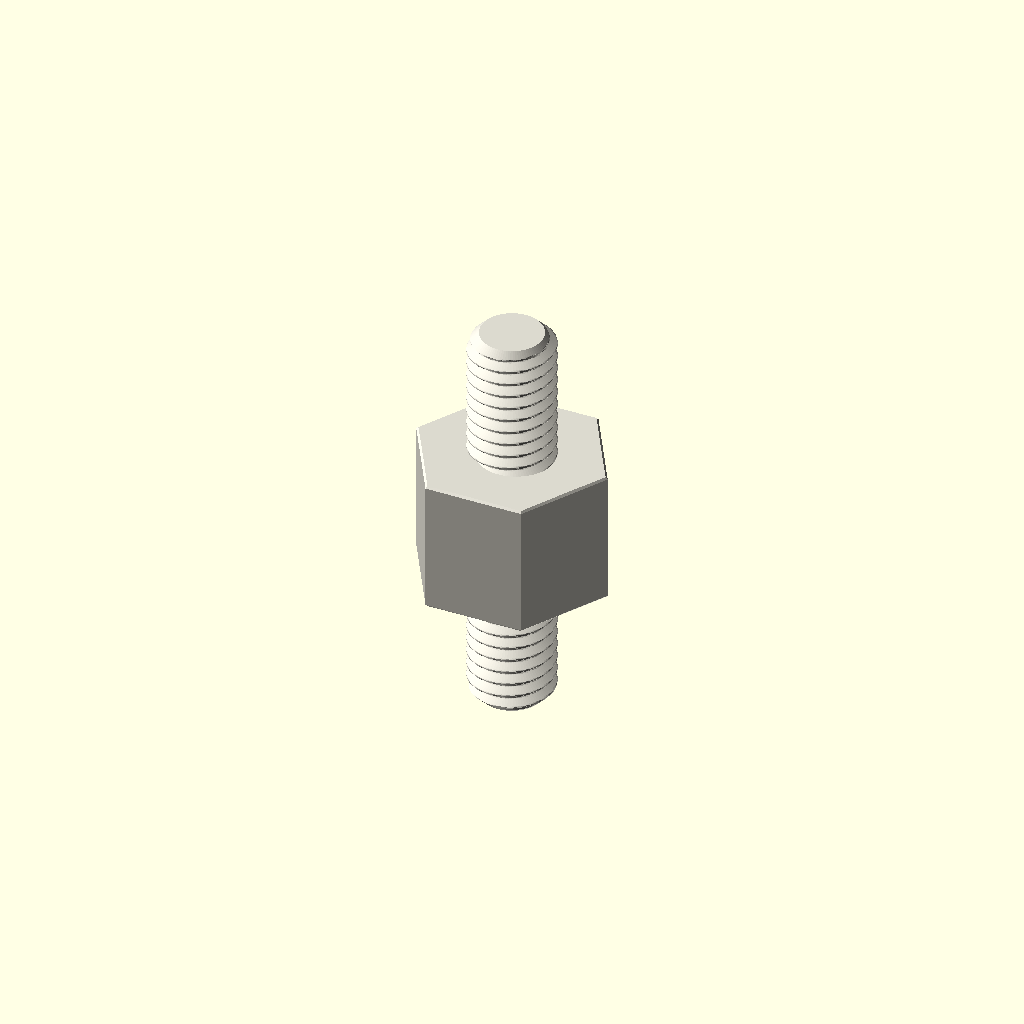
Cell 1: the model at its default parameters.
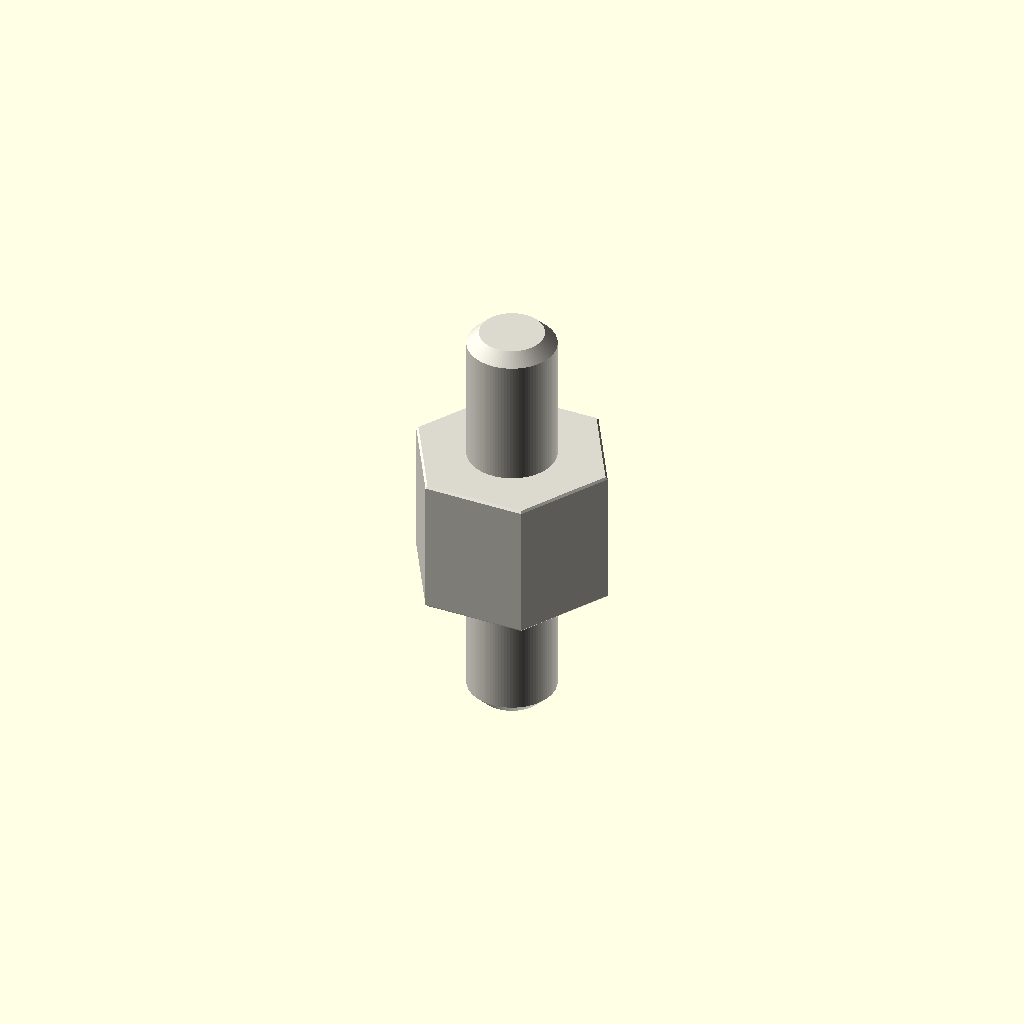
Cell 2 — variant set to "display", the other parameters unchanged.
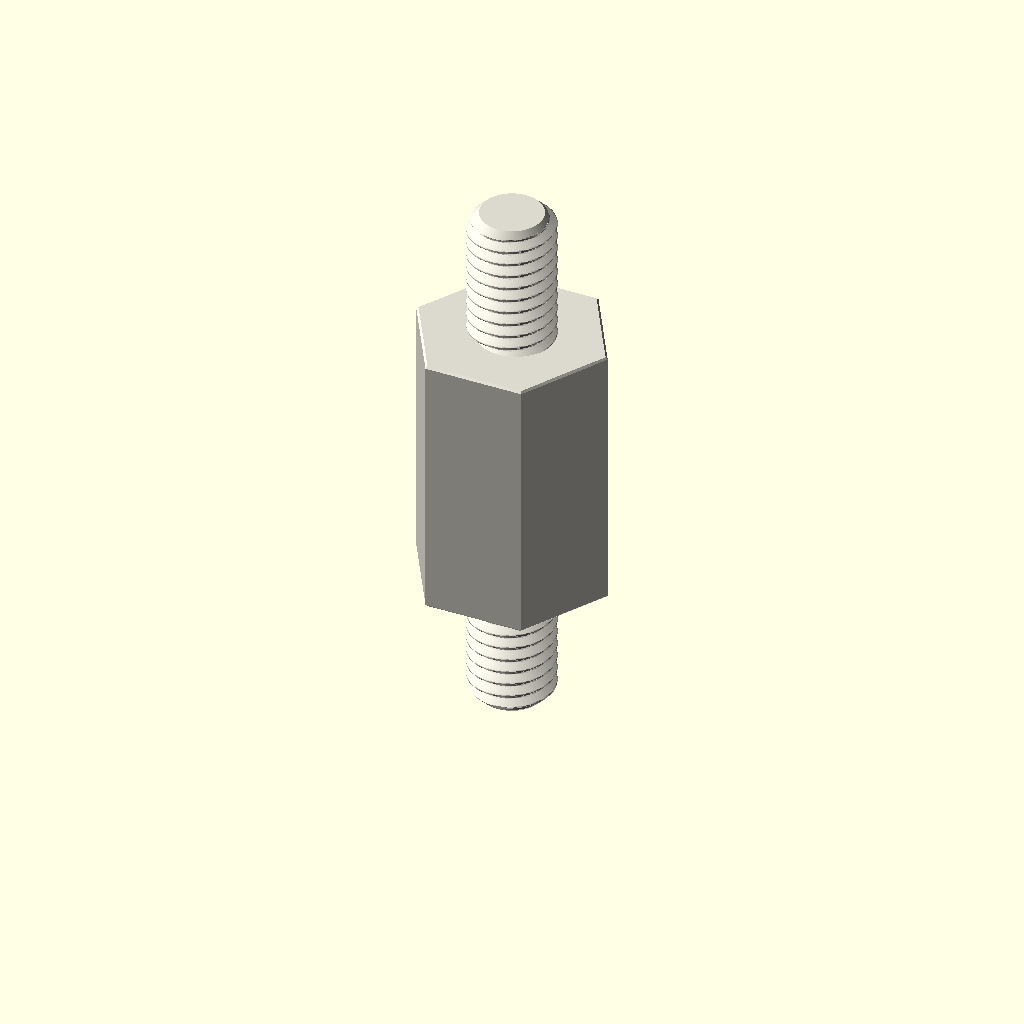
Cell 3: depth_mm = 16 (everything else at default).
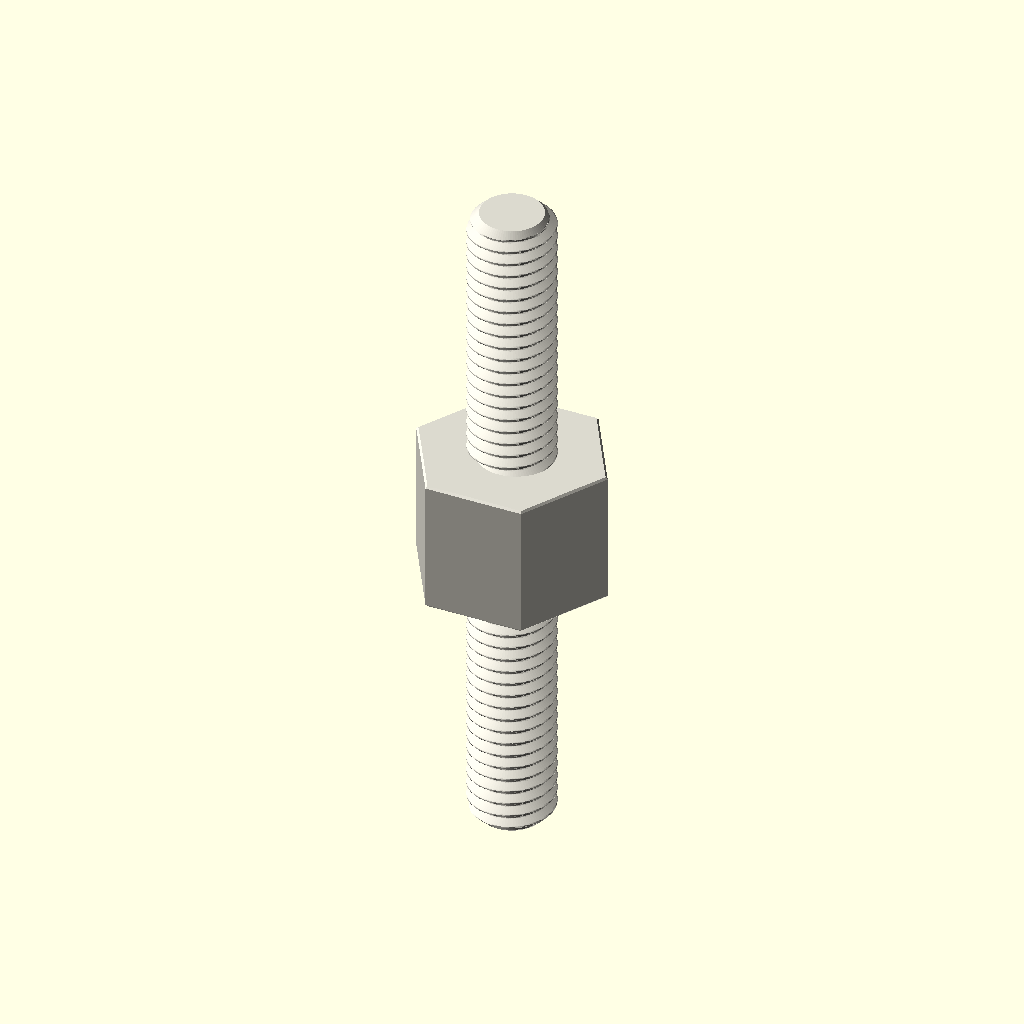
Cell 4: stud_length_mm = 16 (everything else at default).
All cells are drawn from one camera (rotation 55°, 0°, 25°, orthographic, colour scheme Cornfield), so only the parameter changes between them.
OpenSCAD source file parts/hardware_standoff_m5_stud_to_stud_hexagon_nylon_white_10_mm_across_flats_8_mm_stud_length_8_mm_depth/scad/working.scad:
// OOMP generic catalogue model; units: mm.
// Stud length is additional to body depth. Tapping depths are model assumptions.
variant = "full"; // [full, display]
family = "standoff";
connection_type = "stud_to_stud";
depth_mm = 8;
stud_length_mm = 8;
tapped_depth_mm = 0;
bore_mm = 3.2;
outer_diameter_mm = 7;
across_flats_mm = 10;
thread_nominal_diameter_mm = 5;
thread_pitch_mm = 0.8;
edge_chamfer_mm = 0.12;
mouth_chamfer_mm = 0.2;
angular_segments = 96;
samples_per_pitch = 16;

// Boundary travels up the outside, then down any tapped/plain bore.
// Equal-height rings at shoulders form the annular shoulder faces.
n = angular_segments;
threaded = family == "standoff";
has_stud = connection_type == "stud_to_tapped" || connection_type == "stud_to_stud";
two_studs = connection_type == "stud_to_stud";
through = !threaded || connection_type == "tapped_to_tapped";
pitch = thread_pitch_mm;
diameter = threaded ? thread_nominal_diameter_mm : bore_mm;
minor = diameter - 5*sqrt(3)*pitch/8;
transition = mouth_chamfer_mm + (threaded ? 5*sqrt(3)*pitch/16 : 0);
tip_chamfer = mouth_chamfer_mm + 17*sqrt(3)*pitch/48;
function sorted(v) = len(v)<=1 ? v : let(p=v[0])
    concat(sorted([for(x=v) if(x<p-1e-8) x]), [p], sorted([for(x=v) if(x>p+1e-8) x]));
function reverse(v) = [for(i=[len(v)-1:-1:0]) v[i]];
function theta(i) = i*360/n;
function fract(x) = x-floor(x);
function phase_distance(i,z) = abs(fract(z/pitch-theta(i)/360+0.5)-0.5);
function thread_r(i,z) = minor/2 + min(5*sqrt(3)*pitch/16,
    max(0,(phase_distance(i,z)-0.125)*pitch*sqrt(3)));
function stud_r(i,z,tip) = min(diameter/2 - (variant=="full" ?
    min(17*sqrt(3)*pitch/48,max(0,(phase_distance(i,z)-0.0625)*pitch*sqrt(3))) : 0),
    diameter/2-tip_chamfer+abs(z-tip));
function body_r(i,z) = (threaded ? across_flats_mm/2/cos(theta(i)%60-30) : outer_diameter_mm/2)
    - max(0,edge_chamfer_mm-min(z,depth_mm-z));
function bore_r(i,z) = max(threaded ? (variant=="full" ? thread_r(i,z) : minor/2) : diameter/2,
    diameter/2+mouth_chamfer_mm-(through ? min(z,depth_mm-z) : depth_mm-z));
function stud_z(a,b,tip) = let(count=variant=="full" ? ceil(stud_length_mm/pitch*samples_per_pitch) : 1)
    sorted(concat([for(i=[0:count]) a+(b-a)*i/count], [tip==a ? tip+tip_chamfer : tip-tip_chamfer]));
body_z = sorted([0,edge_chamfer_mm,depth_mm-edge_chamfer_mm,depth_mm]);
low = through ? 0 : depth_mm-tapped_depth_mm;
count = threaded && variant=="full" ? ceil((depth_mm-low)/pitch*samples_per_pitch) : 1;
bore_z = two_studs ? [] : reverse(sorted(concat(
    [for(i=[0:count]) low+(depth_mm-low)*i/count],
    [depth_mm-mouth_chamfer_mm,depth_mm-transition],
    through ? [mouth_chamfer_mm,transition] : [])));
// Ring descriptors: [height, kind, tip]. Kind: 0 body, 1 stud, 2 bore.
rings = concat(
    has_stud ? [for(z=stud_z(-stud_length_mm,0,-stud_length_mm)) [z,1,-stud_length_mm]] : [],
    [for(z=body_z) [z,0,0]],
    two_studs ? [for(z=stud_z(depth_mm,depth_mm+stud_length_mm,depth_mm+stud_length_mm)) [z,1,depth_mm+stud_length_mm]] : [],
    [for(z=bore_z) [z,2,0]]);
function radius(i,ring) = ring[1]==0 ? body_r(i,ring[0]) :
    ring[1]==1 ? stud_r(i,ring[0],ring[2]) : bore_r(i,ring[0]);
points = concat([for(ring=rings) for(i=[0:n-1])
    [radius(i,ring)*cos(theta(i)),radius(i,ring)*sin(theta(i)),ring[0]]],
    through ? [] : [[0,0,rings[0][0]],[0,0,rings[len(rings)-1][0]]]);
center = len(rings)*n;
last = (len(rings)-1)*n;
// OpenSCAD winding is opposite to STL winding.
faces = concat(
    [for(j=[0:len(rings)-(through ? 1 : 2)]) for(i=[0:n-1]) each
        let(a=j*n+i,b=j*n+(i+1)%n,c=((j+1)%len(rings))*n+(i+1)%n,d=((j+1)%len(rings))*n+i)
        [[a,c,b],[a,d,c]]],
    through ? [] : [for(i=[0:n-1]) each let(k=(i+1)%n)
        [[center,i,k],[center+1,last+k,last+i]]]);
assert(family=="spacer" || family=="standoff");
assert(!threaded || connection_type=="tapped_to_tapped" || has_stud);
assert(depth_mm>0 && diameter>0 && pitch>0);
assert(variant=="full" || variant=="display");
assert(n>=24 && n%12==0 && samples_per_pitch>=8);
assert(mouth_chamfer_mm>0 && mouth_chamfer_mm<depth_mm/2);
assert(edge_chamfer_mm>=0 && edge_chamfer_mm<depth_mm/2);
assert(diameter+4*max(mouth_chamfer_mm,edge_chamfer_mm) < (threaded ? across_flats_mm : outer_diameter_mm));
assert(!has_stud || stud_length_mm>2*mouth_chamfer_mm);
assert(!through || !threaded || 2*transition<depth_mm);
assert(connection_type!="stud_to_tapped" || (tapped_depth_mm>transition && tapped_depth_mm<depth_mm));
color([0.86,0.85,0.81]) polyhedron(points=points,faces=faces,convexity=20);
Parameter table extracted from the source (name, type, default, range or options):
variant: string, default "full", options "full", "display"
family: string, default "standoff"
connection_type: string, default "stud_to_stud"
depth_mm: number, default 8
stud_length_mm: number, default 8
tapped_depth_mm: number, default 0
bore_mm: number, default 3.2
outer_diameter_mm: number, default 7
across_flats_mm: number, default 10
thread_nominal_diameter_mm: number, default 5
thread_pitch_mm: number, default 0.8
edge_chamfer_mm: number, default 0.12
mouth_chamfer_mm: number, default 0.2
angular_segments: number, default 96
samples_per_pitch: number, default 16
